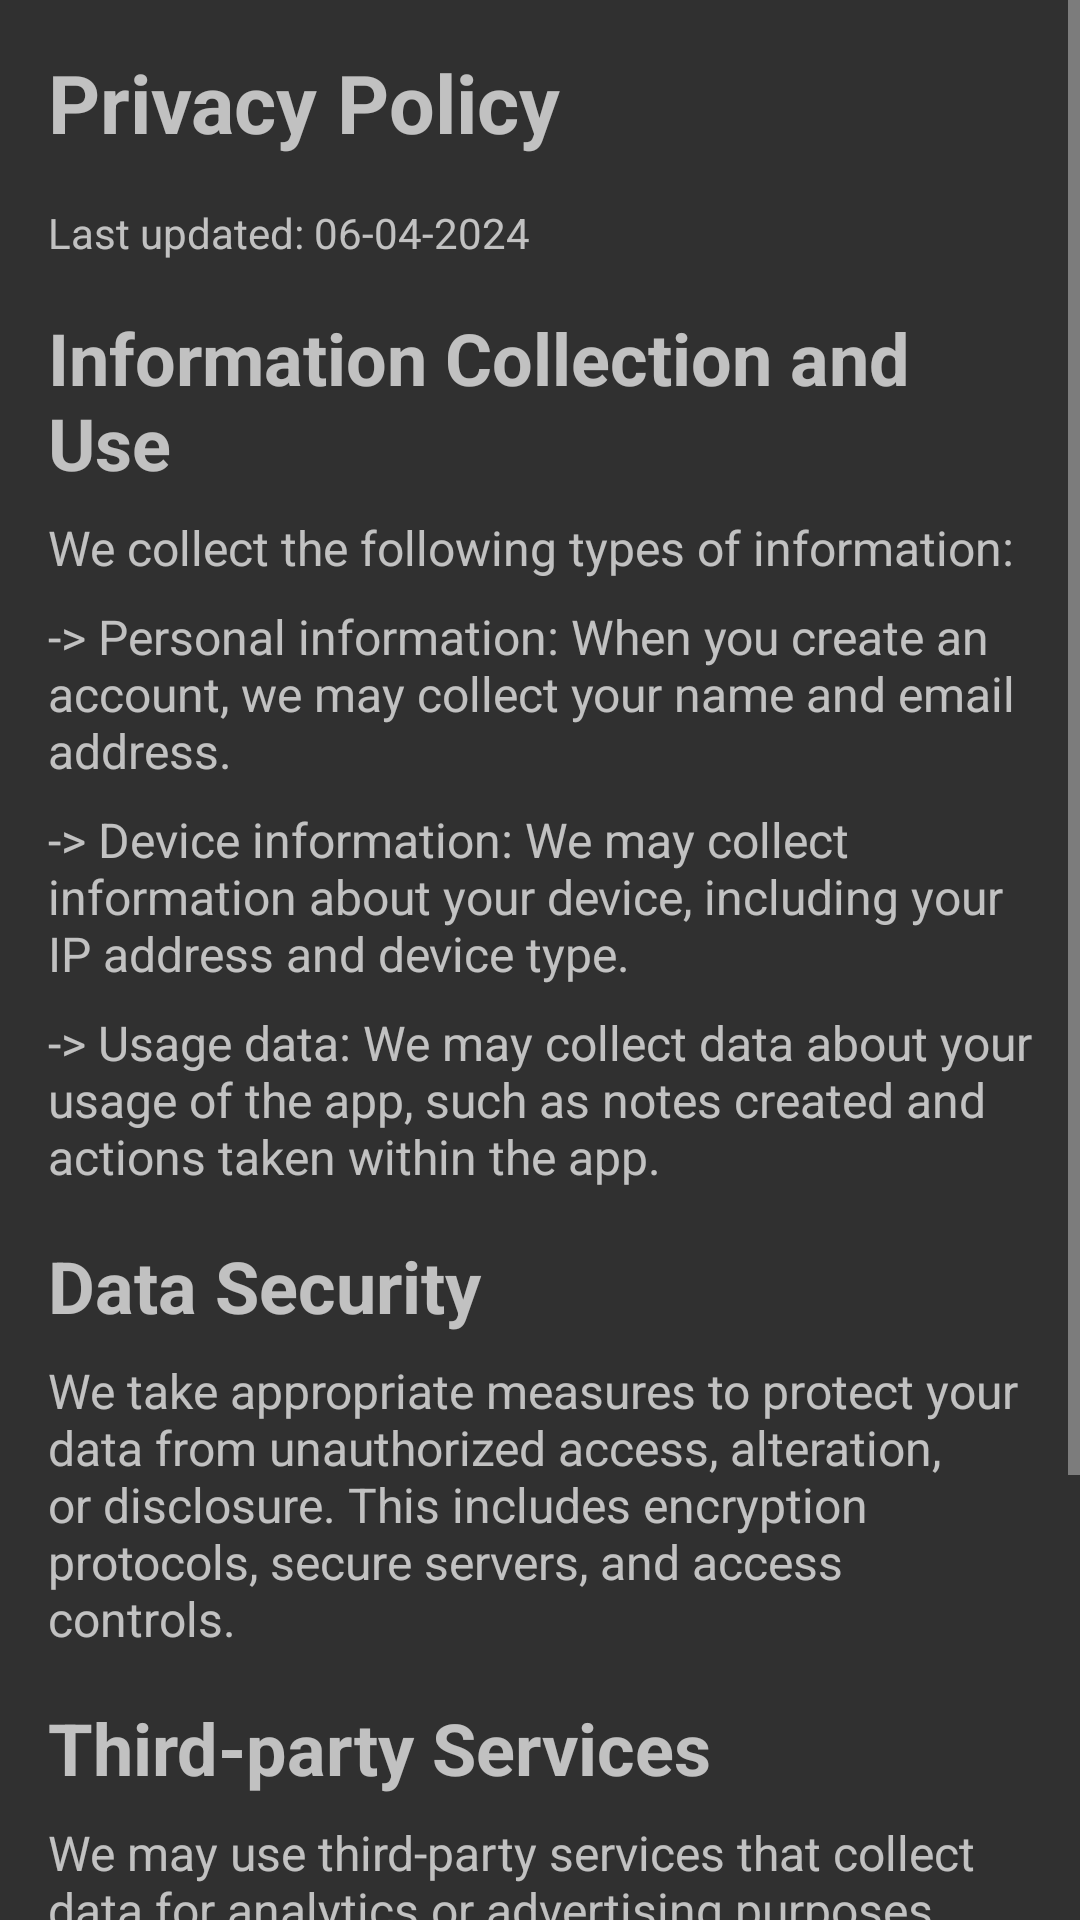

Write the Android layout XML for this screen, with the resource values it uses.
<!-- AndroidManifest.xml: application theme Theme.NoteApp -->
<!-- res/layout/activity_privacy_policy.xml -->
<?xml version="1.0" encoding="utf-8"?>
<ScrollView xmlns:android="http://schemas.android.com/apk/res/android"
    android:layout_width="match_parent"
    android:layout_height="match_parent">

    <LinearLayout
        android:layout_width="match_parent"
        android:layout_height="wrap_content"
        android:orientation="vertical"
        android:padding="16dp">

        <TextView
            android:layout_width="match_parent"
            android:layout_height="wrap_content"
            android:text="Privacy Policy"
            android:textSize="27sp"
            android:textStyle="bold"
            android:layout_marginBottom="16dp"/>

        <TextView
            android:layout_width="match_parent"
            android:layout_height="wrap_content"
            android:text="Last updated: 06-04-2024"
            android:layout_marginBottom="16dp"/>

        <TextView
            android:layout_width="match_parent"
            android:layout_height="wrap_content"
            android:text="Information Collection and Use"
            android:textSize="24sp"
            android:textStyle="bold"
            android:layout_marginBottom="8dp"/>

        <TextView
            android:layout_width="match_parent"
            android:layout_height="wrap_content"
            android:textSize="16dp"
            android:text="We collect the following types of information:"
            android:layout_marginBottom="8dp"/>

        <TextView
            android:layout_width="match_parent"
            android:layout_height="wrap_content"
            android:textSize="16dp"
            android:text="-> Personal information: When you create an account, we may collect your name and email address."
            android:layout_marginBottom="8dp"/>

        <TextView
            android:layout_width="match_parent"
            android:layout_height="wrap_content"
            android:textSize="16dp"
            android:text="-> Device information: We may collect information about your device, including your IP address and device type."
            android:layout_marginBottom="8dp"/>

        <TextView
            android:layout_width="match_parent"
            android:layout_height="wrap_content"
            android:textSize="16dp"
            android:text="-> Usage data: We may collect data about your usage of the app, such as notes created and actions taken within the app."
            android:layout_marginBottom="16dp"/>

        

        <TextView
            android:layout_width="match_parent"
            android:layout_height="wrap_content"
            android:text="Data Security"
            android:textSize="24sp"
            android:textStyle="bold"
            android:layout_marginBottom="8dp"/>

        <TextView
            android:layout_width="match_parent"
            android:layout_height="wrap_content"
            android:textSize="16dp"
            android:text="We take appropriate measures to protect your data from unauthorized access, alteration, or disclosure. This includes encryption protocols, secure servers, and access controls."
            android:layout_marginBottom="16dp"/>

        

        <TextView
            android:layout_width="match_parent"
            android:layout_height="wrap_content"
            android:text="Third-party Services"
            android:textSize="24sp"
            android:textStyle="bold"
            android:layout_marginBottom="8dp"/>

        <TextView
            android:layout_width="match_parent"
            android:layout_height="wrap_content"
            android:textSize="16dp"
            android:text="We may use third-party services that collect data for analytics or advertising purposes. These services are governed by their own privacy policies."
            android:layout_marginBottom="16dp"/>

        

        <TextView
            android:layout_width="match_parent"
            android:layout_height="wrap_content"
            android:text="Contact Us"
            android:textSize="24sp"
            android:textStyle="bold"
            android:layout_marginBottom="8dp"/>

        <TextView
            android:layout_width="match_parent"
            android:layout_height="wrap_content"
            android:textSize="16dp"
            android:text="If you have any questions or concerns about our privacy practices, please contact us at vishnumadhani@gmail.com."
            android:layout_marginBottom="16dp"/>

    </LinearLayout>
</ScrollView>
<!-- resources referenced by this layout -->
<resources>
  <style name="Theme.NoteApp" parent="Base.Theme.NoteApp">
      </style>
  <style name="Base.Theme.NoteApp" parent="Theme.AppCompat">
          
  
      </style>
</resources>
